Dataset: images (GitHub, 2026-1-NCC5/Projeto2). Classes: acucar, arroz, cafe, feijao, outros.

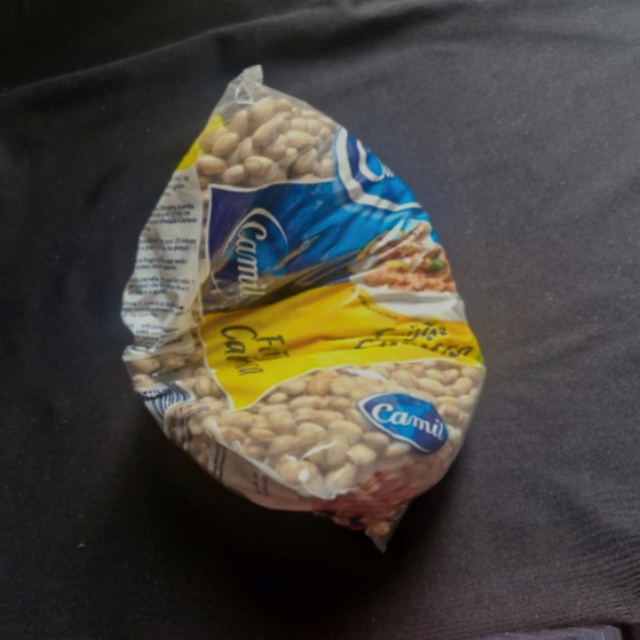
Label: feijao

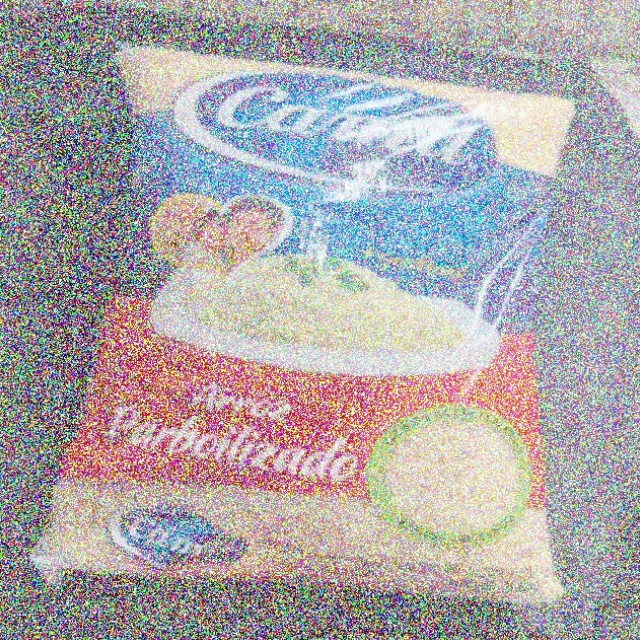
Label: arroz

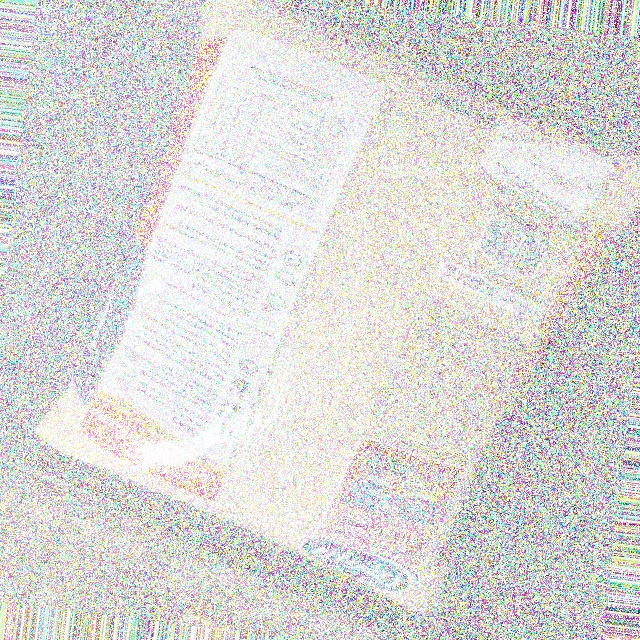
Label: arroz

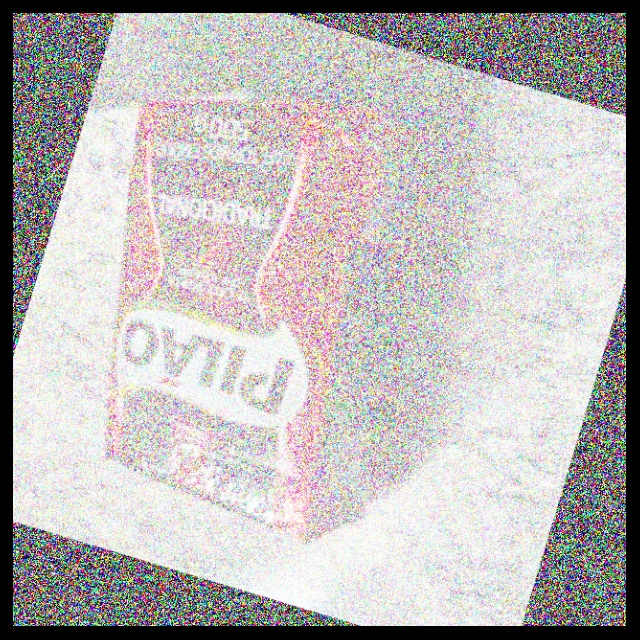
Label: cafe

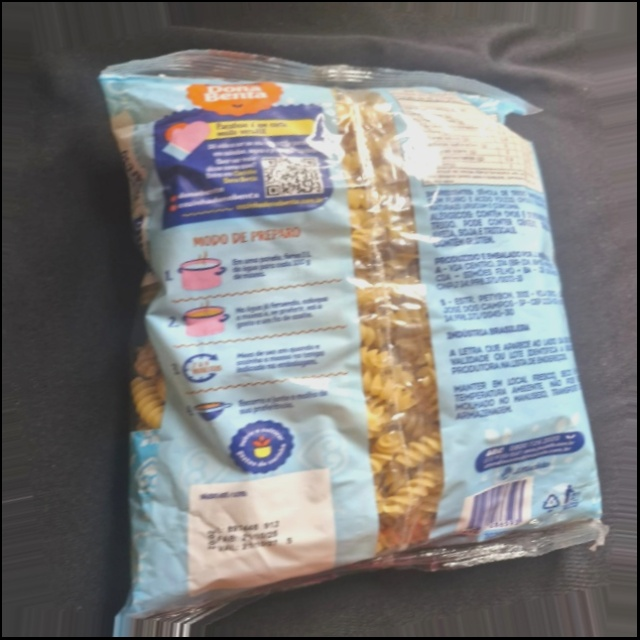
Label: outros

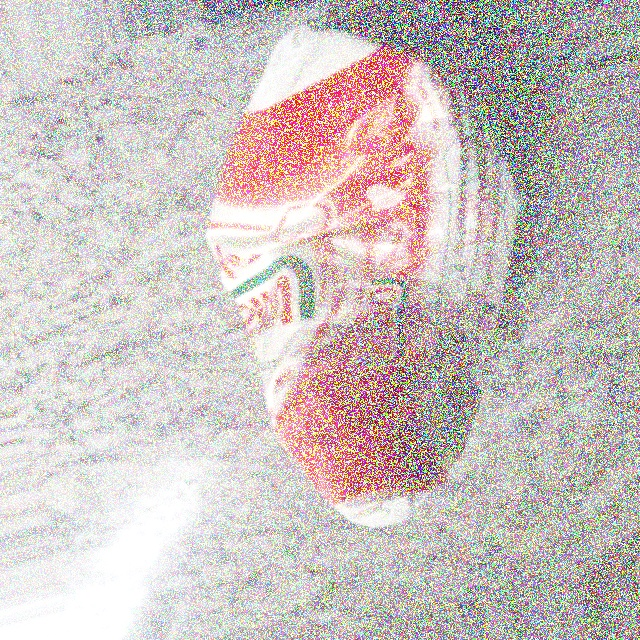
Label: acucar
